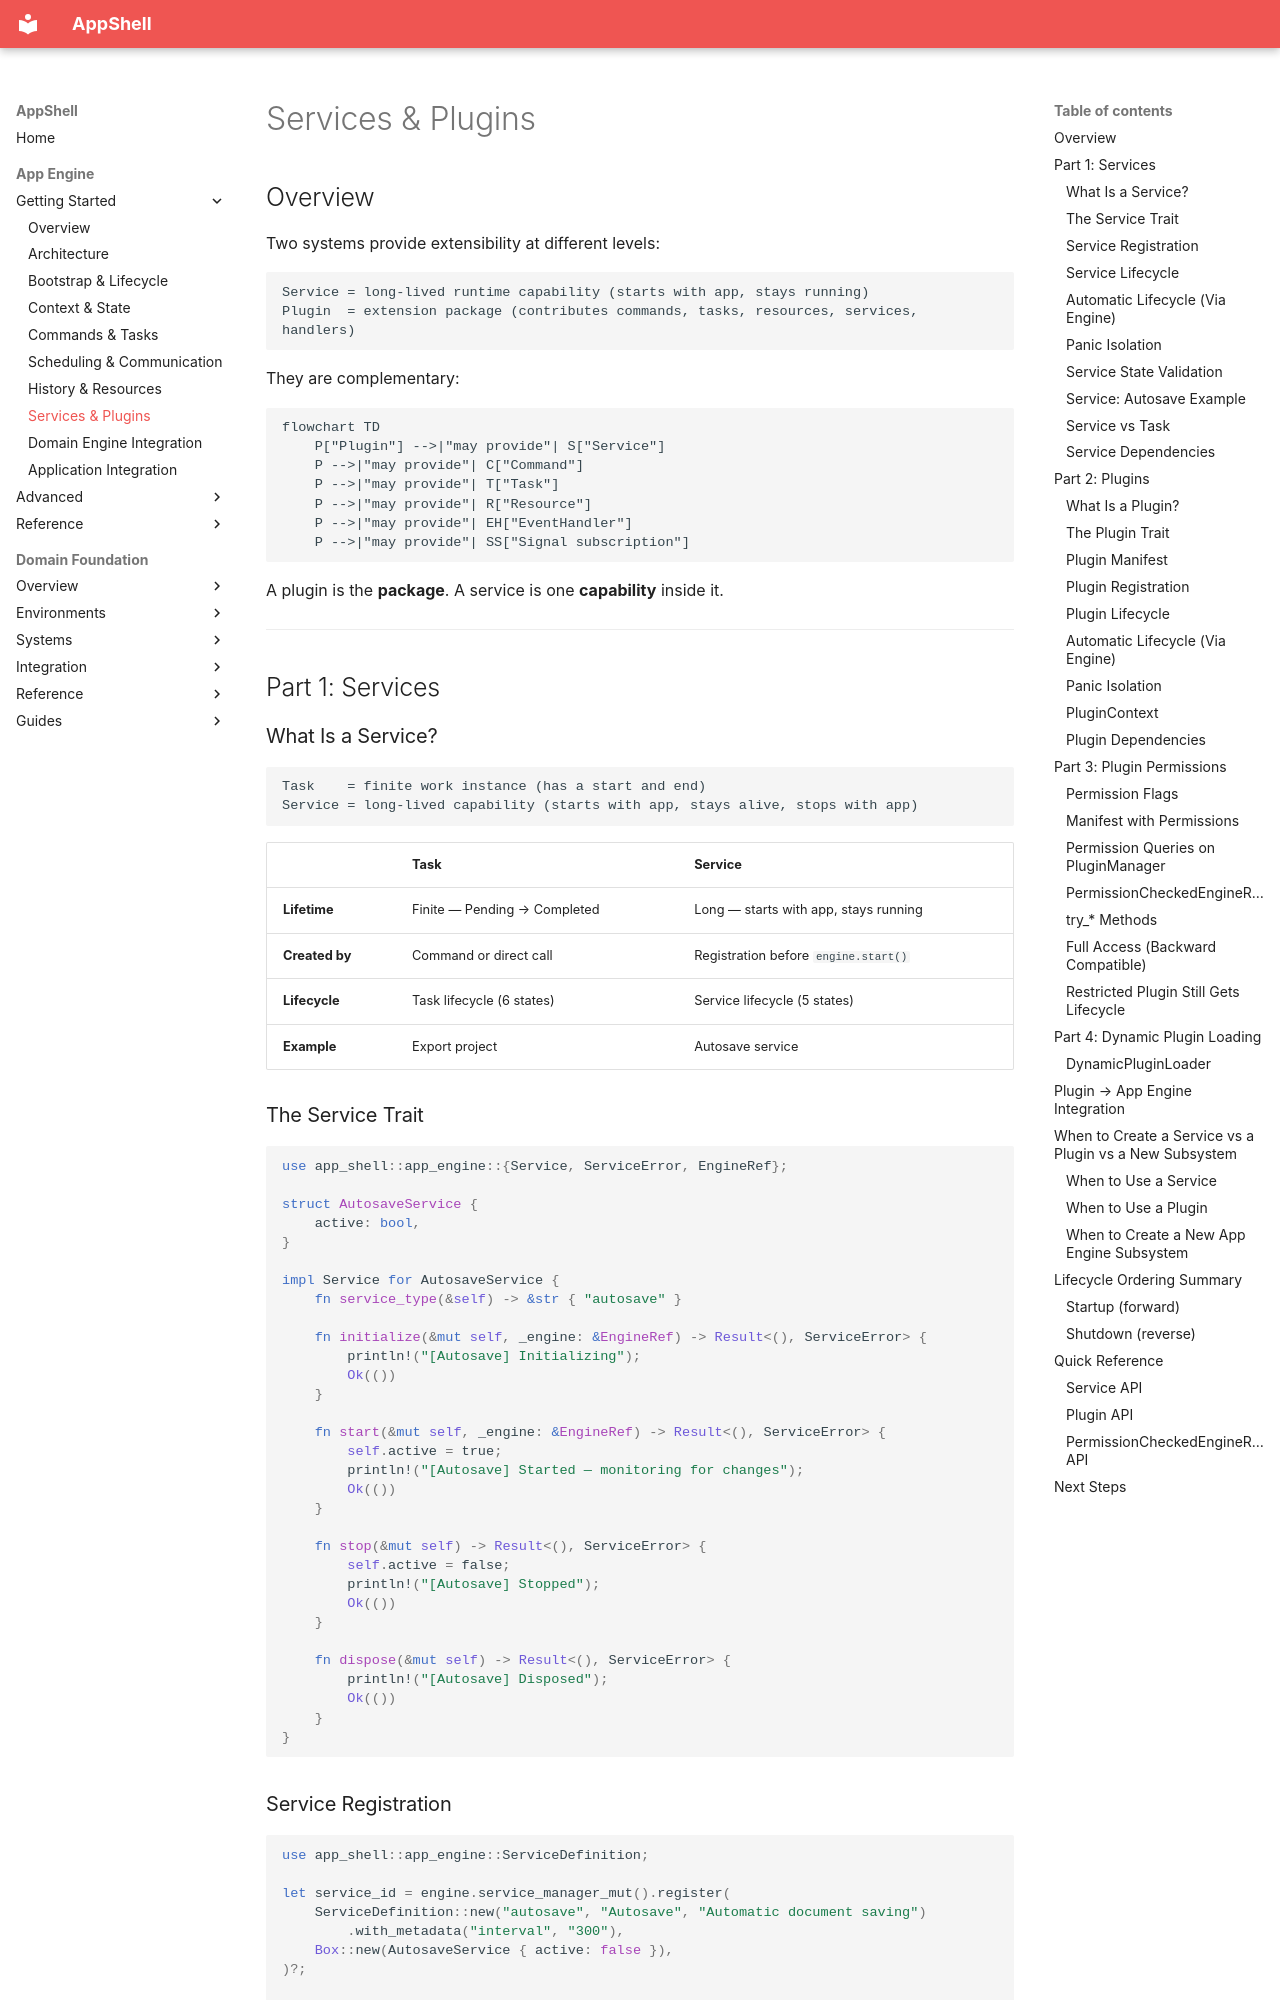

repository: Unique-Digital-Resources/AppShell · page: app_engine_docs/08-services-and-plugins/index.html · generator: mkdocs

# Services & Plugins

## Overview

Two systems provide extensibility at different levels:

```text
Service = long-lived runtime capability (starts with app, stays running)
Plugin  = extension package (contributes commands, tasks, resources, services, handlers)
```

They are complementary:

```mermaid
flowchart TD
    P["Plugin"] -->|"may provide"| S["Service"]
    P -->|"may provide"| C["Command"]
    P -->|"may provide"| T["Task"]
    P -->|"may provide"| R["Resource"]
    P -->|"may provide"| EH["EventHandler"]
    P -->|"may provide"| SS["Signal subscription"]
```

A plugin is the **package**. A service is one **capability** inside it.

---

## Part 1: Services

### What Is a Service?

```text
Task    = finite work instance (has a start and end)
Service = long-lived capability (starts with app, stays alive, stops with app)
```

| | Task | Service |
|---|---|---|
| **Lifetime** | Finite — Pending → Completed | Long — starts with app, stays running |
| **Created by** | Command or direct call | Registration before `engine.start()` |
| **Lifecycle** | Task lifecycle (6 states) | Service lifecycle (5 states) |
| **Example** | Export project | Autosave service |

### The Service Trait

```rust
use app_shell::app_engine::{Service, ServiceError, EngineRef};

struct AutosaveService {
    active: bool,
}

impl Service for AutosaveService {
    fn service_type(&self) -> &str { "autosave" }

    fn initialize(&mut self, _engine: &EngineRef) -> Result<(), ServiceError> {
        println!("[Autosave] Initializing");
        Ok(())
    }

    fn start(&mut self, _engine: &EngineRef) -> Result<(), ServiceError> {
        self.active = true;
        println!("[Autosave] Started — monitoring for changes");
        Ok(())
    }

    fn stop(&mut self) -> Result<(), ServiceError> {
        self.active = false;
        println!("[Autosave] Stopped");
        Ok(())
    }

    fn dispose(&mut self) -> Result<(), ServiceError> {
        println!("[Autosave] Disposed");
        Ok(())
    }
}
```

### Service Registration

```rust
use app_shell::app_engine::ServiceDefinition;

let service_id = engine.service_manager_mut().register(
    ServiceDefinition::new("autosave", "Autosave", "Automatic document saving")
        .with_metadata("interval", "300"),
    Box::new(AutosaveService { active: false }),
)?;

assert_eq!(engine.service_manager().count(), 1);
assert!(engine.service_manager().contains_type("autosave"));
assert_eq!(
    engine.service_manager().state(service_id),
    Some(ServiceState::Registered),
);
```
